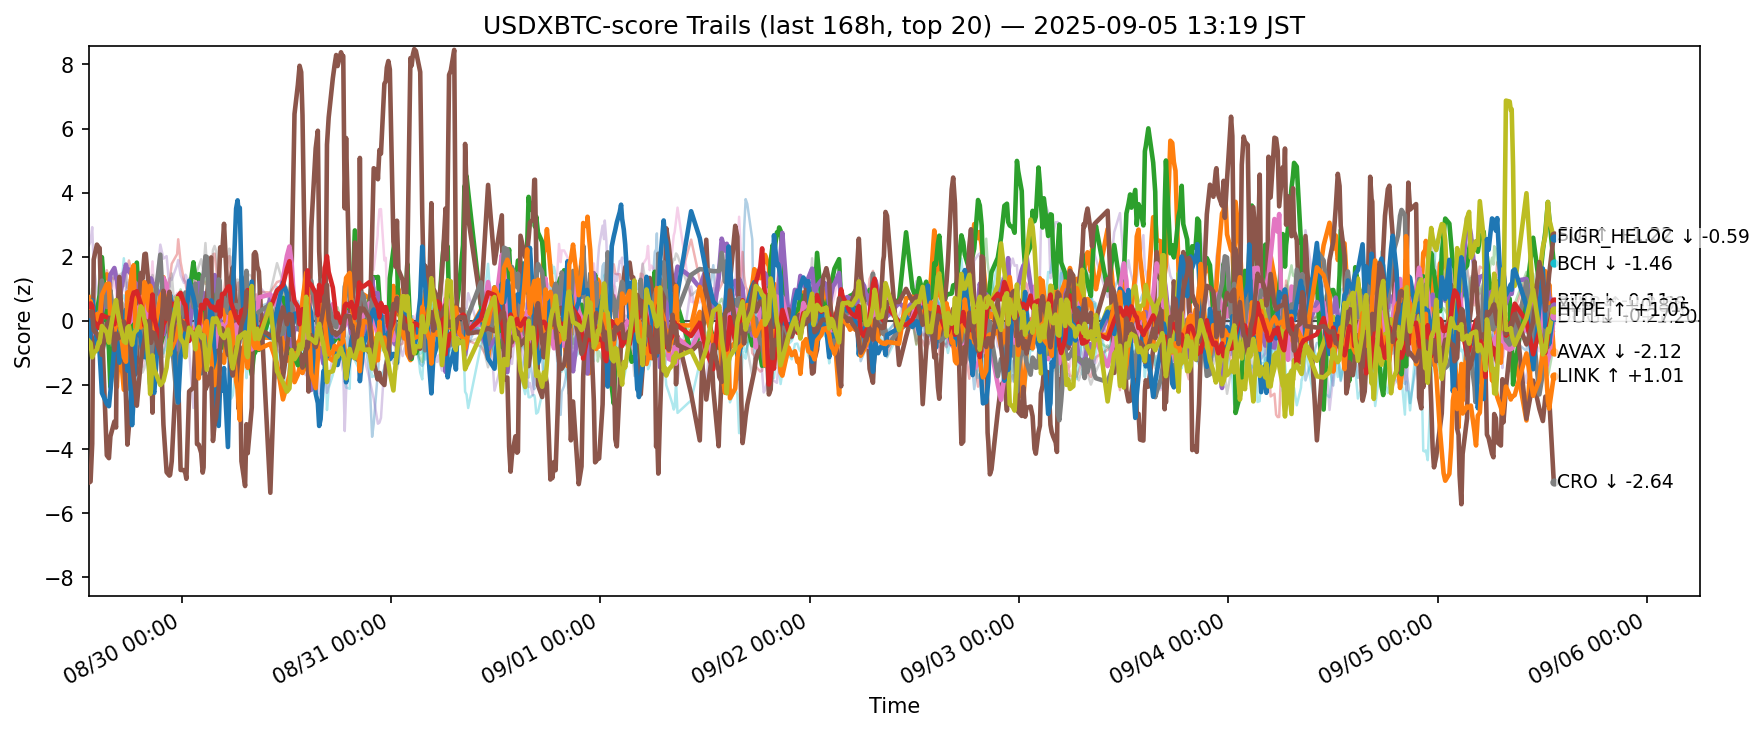

The table this chart was drawn from, first rows:
ts, side, symbol, score
2025-08-29 04:20:33.035017+00:00, usdxbtc, ADA, 0.3383
2025-08-29 04:20:33.035017+00:00, usdxbtc, AVAX, 0.737
2025-08-29 04:20:33.035017+00:00, usdxbtc, BCH, -0.1732
2025-08-29 04:20:33.035017+00:00, usdxbtc, BNB, 0.4208
2025-08-29 04:20:33.035017+00:00, usdxbtc, BTC, 0.4235
2025-08-29 04:20:33.035017+00:00, usdxbtc, CRO, -5.049
2025-08-29 04:20:33.035017+00:00, usdxbtc, DOGE, 0.3504
2025-08-29 04:20:33.035017+00:00, usdxbtc, DOT, 0.9666
2025-08-29 04:20:33.035017+00:00, usdxbtc, ETH, 0.4374
2025-08-29 04:20:33.035017+00:00, usdxbtc, HBAR, -0.4609
2025-08-29 04:20:33.035017+00:00, usdxbtc, HYPE, -0.85
2025-08-29 04:20:33.035017+00:00, usdxbtc, LINK, 0.3501
2025-08-29 04:20:33.035017+00:00, usdxbtc, LTC, 0.4382
2025-08-29 04:20:33.035017+00:00, usdxbtc, SHIB, 0.4551
2025-08-29 04:20:33.035017+00:00, usdxbtc, SOL, 2.354
2025-08-29 04:20:33.035017+00:00, usdxbtc, SUI, 0.1734
2025-08-29 04:20:33.035017+00:00, usdxbtc, TON, -0.1536
2025-08-29 04:20:33.035017+00:00, usdxbtc, TRX, -0.1521
2025-08-29 04:20:33.035017+00:00, usdxbtc, XLM, -0.6241
2025-08-29 04:20:33.035017+00:00, usdxbtc, XRP, -0.4206
2025-08-29 04:32:44.883915+00:00, usdxbtc, ADA, 0.5133
2025-08-29 04:32:44.883915+00:00, usdxbtc, AVAX, 0.5052
2025-08-29 04:32:44.883915+00:00, usdxbtc, BCH, -0.4724
2025-08-29 04:32:44.883915+00:00, usdxbtc, BNB, 0.1919
2025-08-29 04:32:44.883915+00:00, usdxbtc, BTC, 0.2359
2025-08-29 04:32:44.883915+00:00, usdxbtc, CRO, -5.013
2025-08-29 04:32:44.883915+00:00, usdxbtc, DOGE, 0.4623
2025-08-29 04:32:44.883915+00:00, usdxbtc, DOT, 0.8631
2025-08-29 04:32:44.883915+00:00, usdxbtc, ETH, 0.2681
2025-08-29 04:32:44.883915+00:00, usdxbtc, HBAR, -0.5152
2025-08-29 04:32:44.883915+00:00, usdxbtc, HYPE, -0.2902
2025-08-29 04:32:44.883915+00:00, usdxbtc, LINK, 0.6233
2025-08-29 04:32:44.883915+00:00, usdxbtc, LTC, 0.5904
2025-08-29 04:32:44.883915+00:00, usdxbtc, SHIB, 0.5452
2025-08-29 04:32:44.883915+00:00, usdxbtc, SOL, 2.467
2025-08-29 04:32:44.883915+00:00, usdxbtc, SUI, 0.2857
2025-08-29 04:32:44.883915+00:00, usdxbtc, TON, -0.3894
2025-08-29 04:32:44.883915+00:00, usdxbtc, TRX, -0.21
2025-08-29 04:32:44.883915+00:00, usdxbtc, XLM, -0.6917
2025-08-29 04:32:44.883915+00:00, usdxbtc, XRP, -0.4311
2025-08-29 04:44:03.292652+00:00, usdxbtc, ADA, 0.2834
2025-08-29 04:44:03.292652+00:00, usdxbtc, AVAX, -0.06077
2025-08-29 04:44:03.292652+00:00, usdxbtc, BCH, -0.3425
2025-08-29 04:44:03.292652+00:00, usdxbtc, BNB, 0.6602
2025-08-29 04:44:03.292652+00:00, usdxbtc, BTC, 0.4308
2025-08-29 04:44:03.292652+00:00, usdxbtc, CRO, -3.833
2025-08-29 04:44:03.292652+00:00, usdxbtc, DOGE, 0.09302
2025-08-29 04:44:03.292652+00:00, usdxbtc, DOT, 0.425
2025-08-29 04:44:03.292652+00:00, usdxbtc, ETH, 0.2538
2025-08-29 04:44:03.292652+00:00, usdxbtc, HBAR, -1.329
2025-08-29 04:44:03.292652+00:00, usdxbtc, HYPE, 0.6374
2025-08-29 04:44:03.292652+00:00, usdxbtc, LINK, 0.3953
2025-08-29 04:44:03.292652+00:00, usdxbtc, LTC, 1.013
2025-08-29 04:44:03.292652+00:00, usdxbtc, SHIB, 0.466
2025-08-29 04:44:03.292652+00:00, usdxbtc, SOL, 2.924
2025-08-29 04:44:03.292652+00:00, usdxbtc, SUI, 0.2906
2025-08-29 04:44:03.292652+00:00, usdxbtc, TON, -0.6233
2025-08-29 04:44:03.292652+00:00, usdxbtc, TRX, -0.008334
2025-08-29 04:44:03.292652+00:00, usdxbtc, XLM, -1.136
2025-08-29 04:44:03.292652+00:00, usdxbtc, XRP, -1.079
... 12,520 more rows
